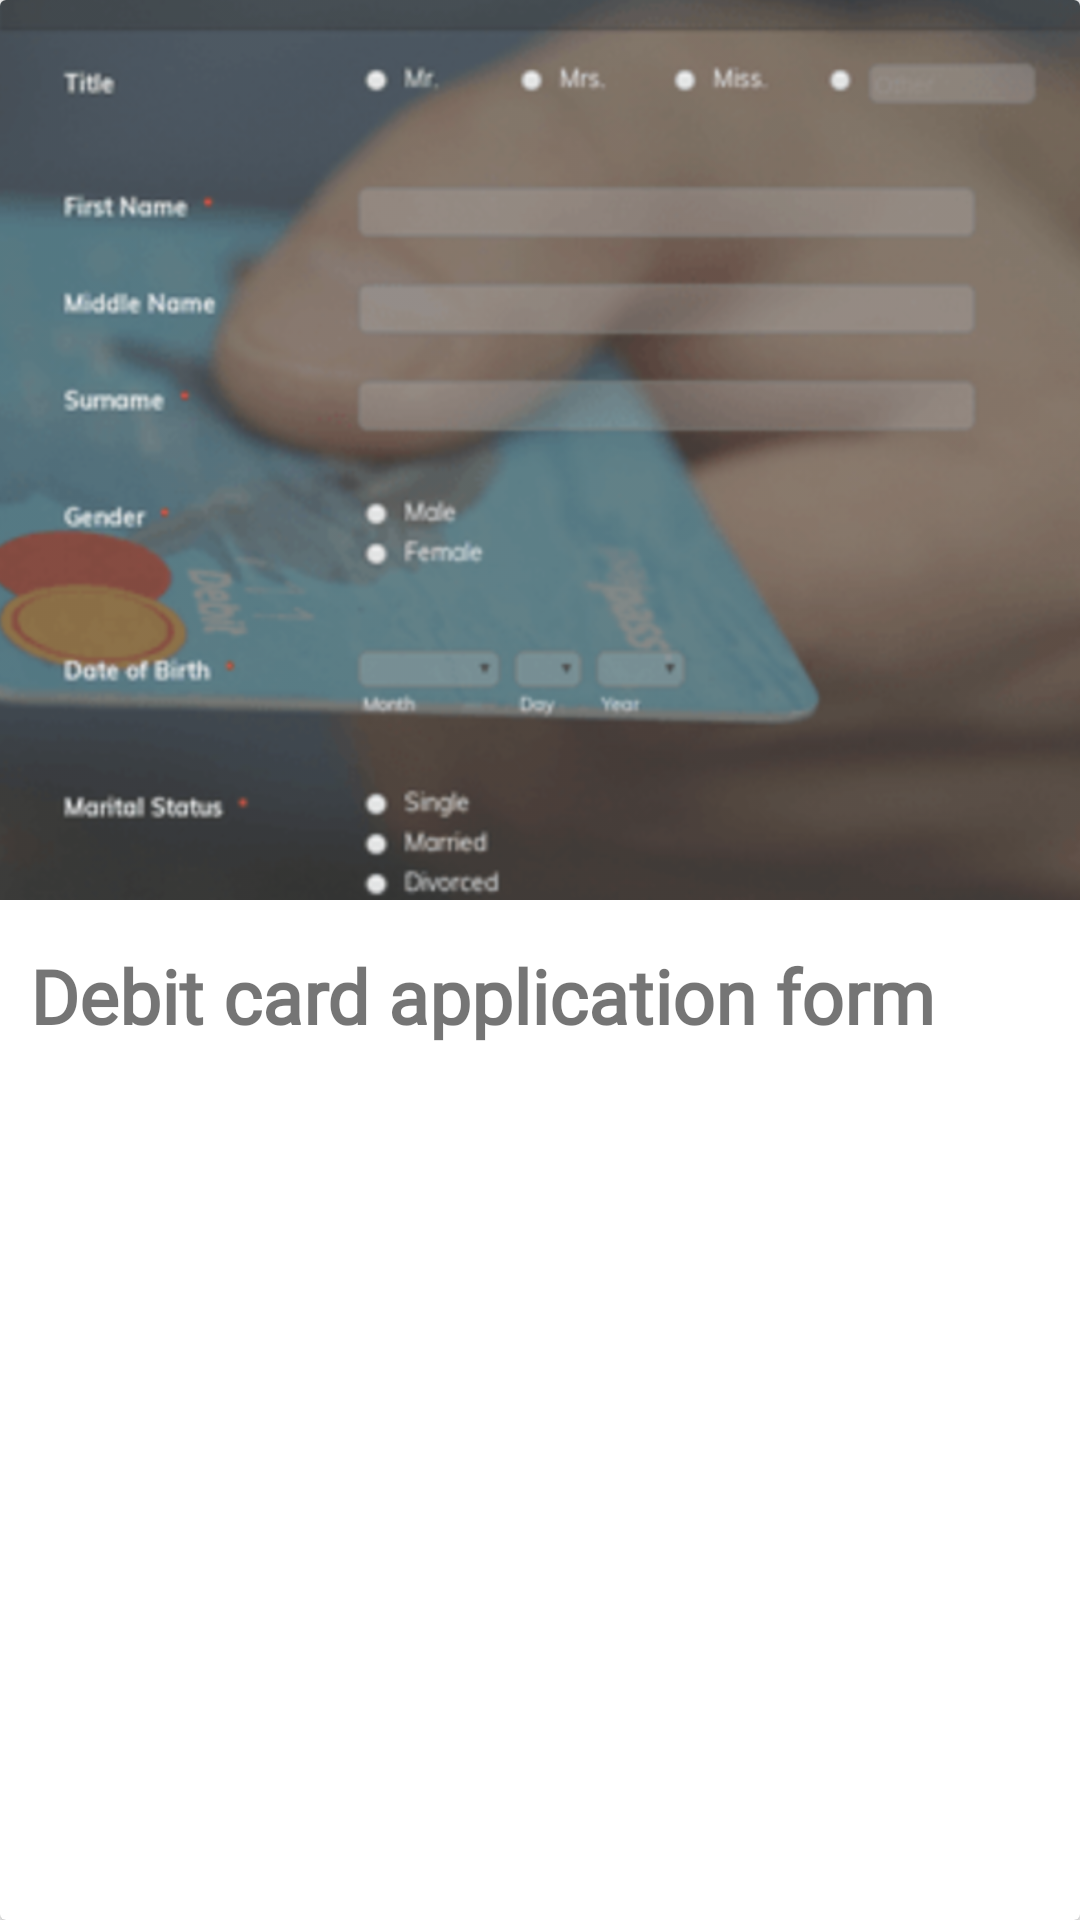

This screen was rendered from an Android layout file. Write that file and the resources it references.
<!-- AndroidManifest.xml: application theme AppTheme -->
<!-- res/layout/blank_list_item.xml -->
<?xml version="1.0" encoding="utf-8"?>
<androidx.cardview.widget.CardView xmlns:android="http://schemas.android.com/apk/res/android"
    xmlns:app="http://schemas.android.com/apk/res-auto"
    android:layout_width="match_parent"
    android:layout_height="wrap_content"
    android:layout_margin="10dp">

    <androidx.constraintlayout.widget.ConstraintLayout
        android:layout_width="match_parent"
        android:layout_height="wrap_content"
        android:background="@drawable/item_selector">

        <ImageView
            android:id="@+id/blankImg"
            android:layout_width="match_parent"
            android:layout_height="300dp"
            android:alpha="0.8"
            android:scaleType="centerCrop"
            android:src="@drawable/blank1"
            app:layout_constraintTop_toTopOf="parent" />

        <TextView
            android:id="@+id/blankTitle"
            android:layout_width="match_parent"
            android:layout_height="wrap_content"
            android:layout_marginTop="5dp"
            android:background="@drawable/button_decoration"
            android:fontFamily="@font/amaranth"
            android:padding="10dp"
            android:text="Debit card application form"
            android:textSize="25sp"
            android:textStyle="bold"
            app:layout_constraintBottom_toBottomOf="parent"
            app:layout_constraintLeft_toLeftOf="parent"
            app:layout_constraintTop_toBottomOf="@id/blankImg" />


    </androidx.constraintlayout.widget.ConstraintLayout>

</androidx.cardview.widget.CardView>
<!-- resources referenced by this layout -->
<resources>
  <!-- drawable blank1: png bitmap (drawable, 710784 bytes) -->
  <style name="AppTheme" parent="Theme.AppCompat.Light.NoActionBar">
          
          <item name="colorPrimary">@color/colorPrimary</item>
          <item name="colorPrimaryDark">@color/colorPrimaryDark</item>
          <item name="colorAccent">@color/colorAccent</item>
          <item name="drawerArrowStyle">@style/DrawerArrowStyle</item>
      </style>
  <color name="colorPrimary">#1955EB</color>
  <color name="colorPrimaryDark">#1440AD</color>
  <color name="colorAccent">#3743C5</color>
  <style name="DrawerArrowStyle" parent="Widget.AppCompat.DrawerArrowToggle">
          <item name="color">@android:color/white</item>
      </style>
</resources>
